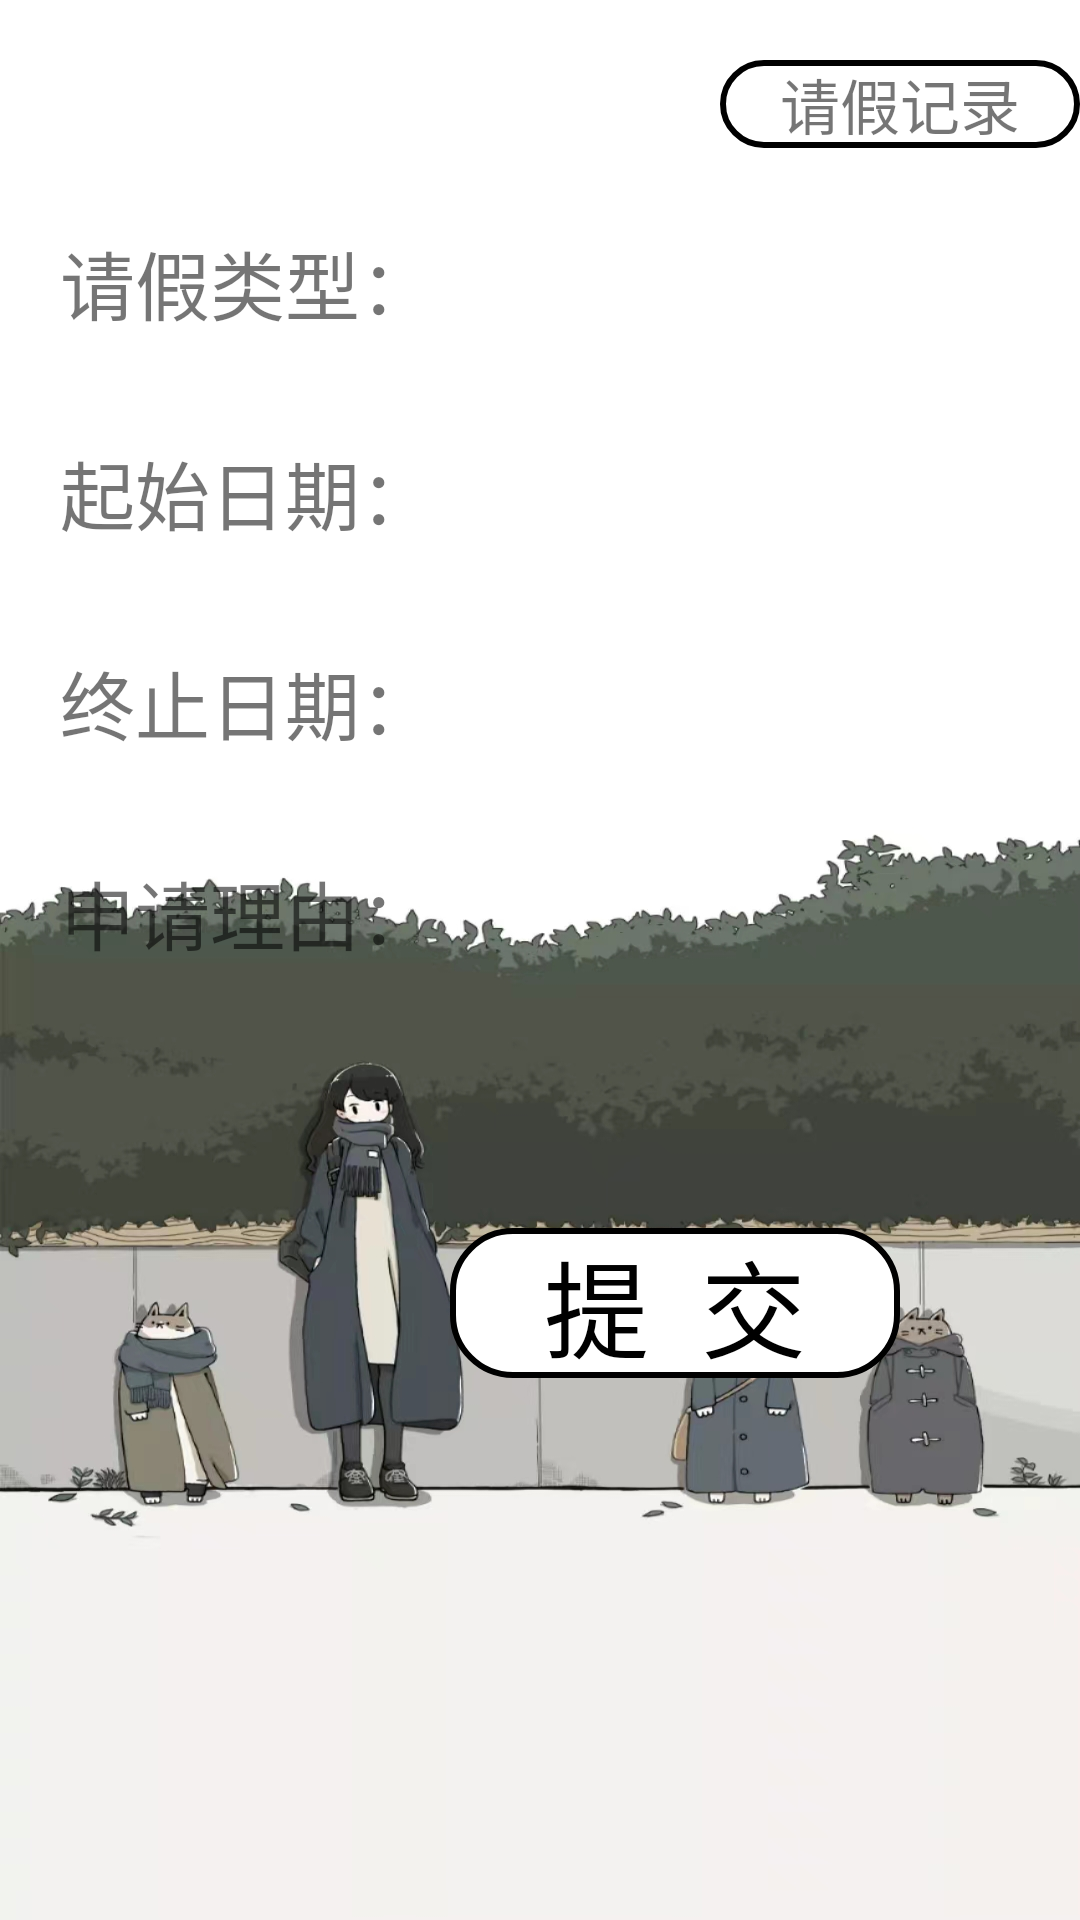

The Android layout XML behind this screen, and the referenced resources:
<!-- AndroidManifest.xml: application theme AppTheme -->
<!-- res/layout/activity_leave.xml -->
<?xml version="1.0" encoding="utf-8"?>
<FrameLayout xmlns:android="http://schemas.android.com/apk/res/android"
    xmlns:app="http://schemas.android.com/apk/res-auto"
    xmlns:tools="http://schemas.android.com/tools"
    android:layout_width="match_parent"
    android:layout_height="match_parent"
    tools:context=".ui.LeaveActivity"
    android:background="@drawable/pic06"
    android:orientation="vertical">

    <LinearLayout
        android:layout_width="match_parent"
        android:layout_height="match_parent"
        android:orientation="vertical">
    <LinearLayout
        android:layout_width="match_parent"
        android:orientation="vertical"
        android:paddingTop="20dp"
        android:layout_height="match_parent">
        <LinearLayout
            android:layout_width="match_parent"
            android:gravity="right"
            android:orientation="vertical"
            android:layout_height="wrap_content">
            <TextView
                android:id="@+id/btn_history"
                android:layout_width="120dp"
                android:layout_height="wrap_content"
                android:textSize="20dp"
                android:textAlignment="center"
                android:background="@drawable/bg_btn"
                android:text="请假记录"
                />
        </LinearLayout>
<LinearLayout
    android:layout_width="match_parent"
    android:orientation="vertical"
    android:layout_height="wrap_content">
    <LinearLayout
        android:layout_width="match_parent"
        android:layout_height="wrap_content"
        android:orientation="horizontal"
        android:layout_marginLeft="20dp"
        android:layout_marginRight="20dp"
        android:layout_marginTop="20dp"
        android:gravity="center_vertical">

        <TextView
            android:layout_width="wrap_content"
            android:layout_height="wrap_content"
            android:text="请假类型："
            android:textSize="25sp" />
        <EditText
            android:id="@+id/et_leavetype"
            android:layout_width="match_parent"
            android:autoSizeTextType="uniform"
            style="@style/MyEditStyle"
            android:layout_marginLeft="10dp"
            android:inputType="text"
            />
    </LinearLayout>
    <LinearLayout
        android:layout_width="match_parent"
        android:layout_height="wrap_content"
        android:orientation="horizontal"
        android:layout_marginLeft="20dp"
        android:layout_marginRight="20dp"
        android:layout_marginTop="20dp"
        android:gravity="center_vertical">

        <TextView
            android:layout_width="wrap_content"
            android:layout_height="wrap_content"
            android:text="起始日期："
            android:textSize="25sp" />
        <EditText
            android:id="@+id/et_time1"
            android:layout_width="match_parent"
            style="@style/MyEditStyle"
            android:layout_marginLeft="10dp"
            />
    </LinearLayout>
    <LinearLayout
        android:layout_width="match_parent"
        android:layout_height="wrap_content"
        android:orientation="horizontal"
        android:layout_marginLeft="20dp"
        android:layout_marginRight="20dp"
        android:layout_marginTop="20dp"
        android:gravity="center_vertical">

        <TextView
            android:layout_width="wrap_content"
            android:layout_height="wrap_content"
            android:text="终止日期："
            android:textSize="25sp" />
        <EditText
            android:id="@+id/et_time2"
            android:layout_width="match_parent"
            style="@style/MyEditStyle"
            android:layout_marginLeft="10dp"
            />
    </LinearLayout>
    <LinearLayout
        android:layout_width="match_parent"
        android:layout_height="wrap_content"
        android:orientation="horizontal"
        android:layout_marginLeft="20dp"
        android:layout_marginRight="20dp"
        android:layout_marginTop="20dp"
        android:gravity="center_vertical">

        <TextView
            android:layout_width="wrap_content"
            android:layout_height="wrap_content"
            android:text="申请理由："
            android:textSize="25sp" />
        <EditText
            android:id="@+id/et_reason"
            android:layout_width="match_parent"
            style="@style/MyEditStyle"
            android:layout_marginLeft="10dp"
            />
    </LinearLayout>





</LinearLayout>
        <LinearLayout
            android:layout_width="match_parent"
            android:paddingTop="80dp"
            android:paddingLeft="150dp"
            android:layout_height="wrap_content">
            <TextView
                android:id="@+id/btn_submit"
                android:layout_width="150dp"
                android:layout_height="wrap_content"
                android:textSize="35dp"
                android:textColor="@color/black"
                android:height="50dp"
                android:textAlignment="center"
                android:background="@drawable/bg_btn"
                android:text="提  交"
                />
        </LinearLayout>
    </LinearLayout>


</LinearLayout>

</FrameLayout>
<!-- resources referenced by this layout -->
<resources>
  <!-- drawable bg_btn (drawable) -->
  <?xml version="1.0" encoding="utf-8"?>
  <selector xmlns:android="http://schemas.android.com/apk/res/android">
  
      
      
      <item  android:state_pressed="true">
          <shape>
              
              <stroke
                  android:color="#050505"
                  android:width="2dp"/>
              
              <corners android:radius="20dp"/>
              
              <solid android:color="@color/white"/>
          </shape>
      </item>
  
      
      <item android:state_pressed="false">
          <shape>
              <stroke
                  android:color="@color/black"
                  android:width="2dp"/>
              <corners android:radius="20dp"/>
              <solid android:color="@color/white"/>
          </shape>
      </item>
  
  </selector>
  <!-- drawable pic06: jpg bitmap (drawable, 259270 bytes) -->
  <style name="MyEditStyle">
          <item name="android:textSize">18sp</item>
          <item name="android:background">@drawable/edit_text_bg</item>
          <item name="android:paddingLeft">10dp</item>
          <item name="android:layout_height">50dp</item>
      </style>
  <style name="AppTheme" parent="Theme.AppCompat.Light.NoActionBar">
          
          <item name="colorPrimary">@color/white</item>
          <item name="colorPrimaryDark">@color/black</item>
          <item name="colorAccent">@color/teal_700</item>
      </style>
  <!-- not gathered from this repository: default colours our renderer supplied (Android Studio template values) -->
  <color name="teal_700">#FF018786</color>
  <color name="black">#FF000000</color>
  <color name="white">#FFFFFFFF</color>
</resources>
